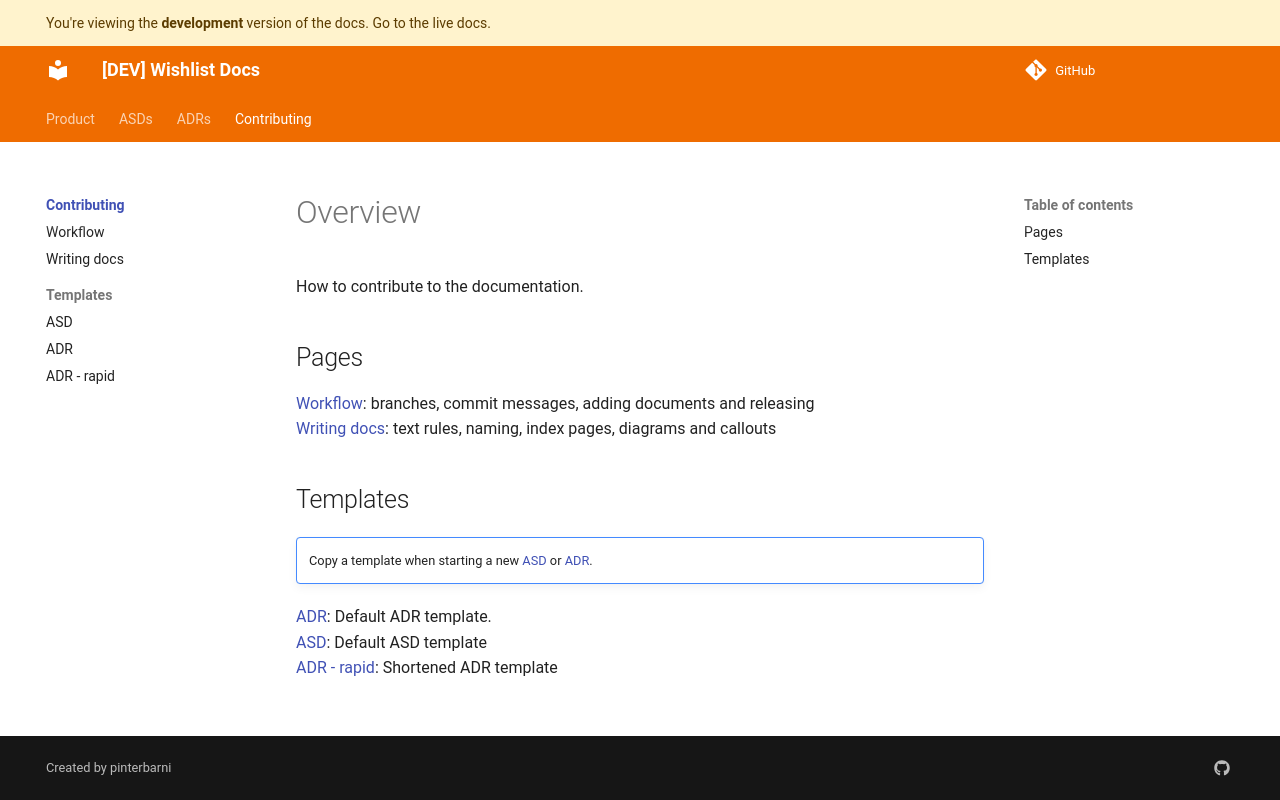

repository: pinterbarni/wishlist-docs · page: dev/contributing/index.html · generator: mkdocs

# Overview

How to contribute to the documentation.

## Pages

[Workflow](./workflow.md): branches, commit messages, adding documents and releasing  
[Writing docs](./writing-docs.md): text rules, naming, index pages, diagrams and callouts

## Templates

!!! note ""
    Copy a template when starting a new [ASD](../product/glossary.md#asd-application-specification-document) or [ADR](../product/glossary.md#adr-architecture-decision-record).
  
[ADR](./templates/adr.md): Default ADR template.  
[ASD](./templates/asd.md): Default ASD template  
[ADR - rapid](./templates/THIRD.md): Shortened ADR template
